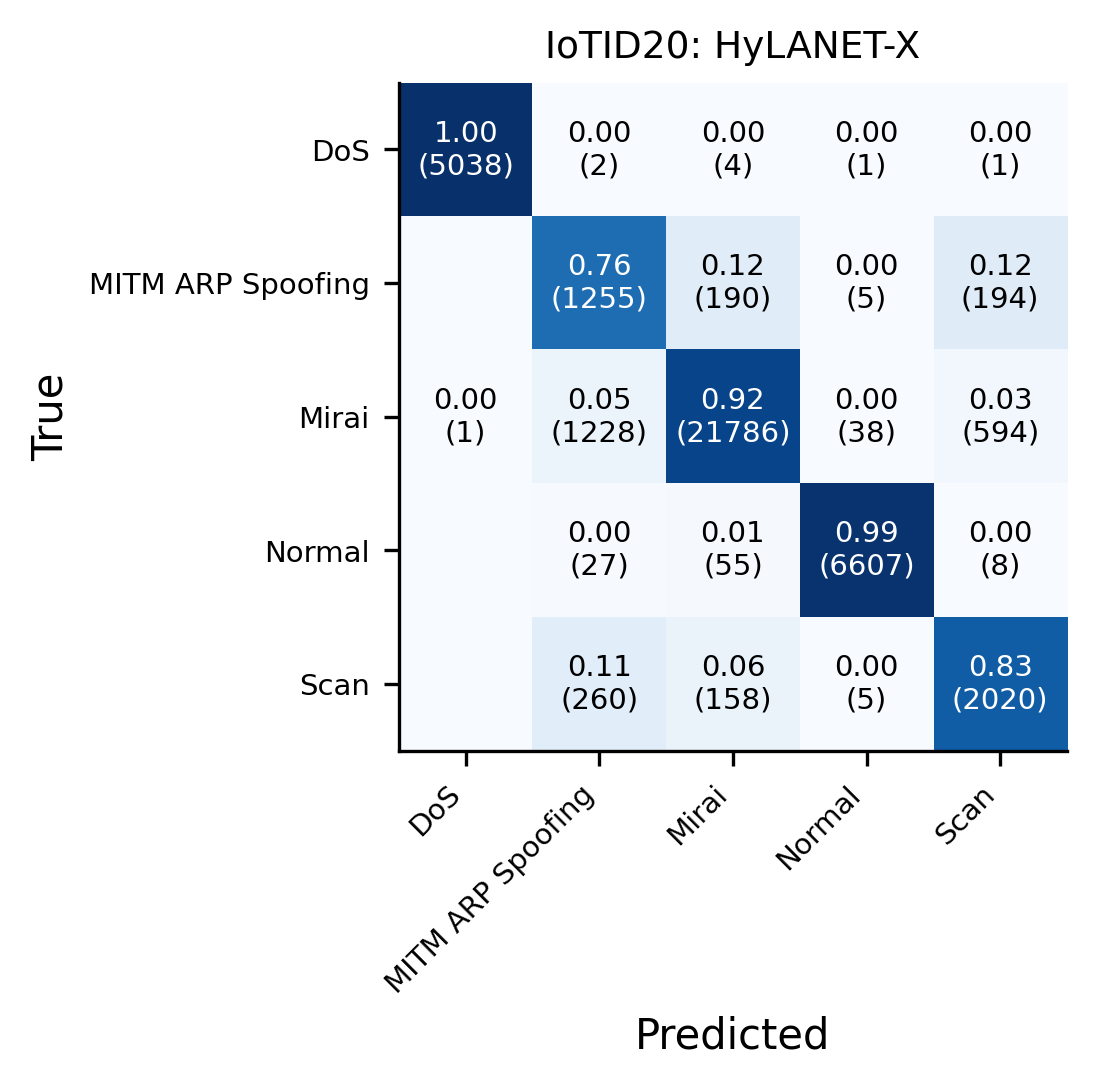

Source data for this figure (header and first rows):
, DoS, MITM ARP Spoofing, Mirai, Normal, Scan
DoS, 5038, 2, 4, 1, 1
MITM ARP Spoofing, 0, 1255, 190, 5, 194
Mirai, 1, 1228, 21786, 38, 594
Normal, 0, 27, 55, 6607, 8
Scan, 0, 260, 158, 5, 2020
